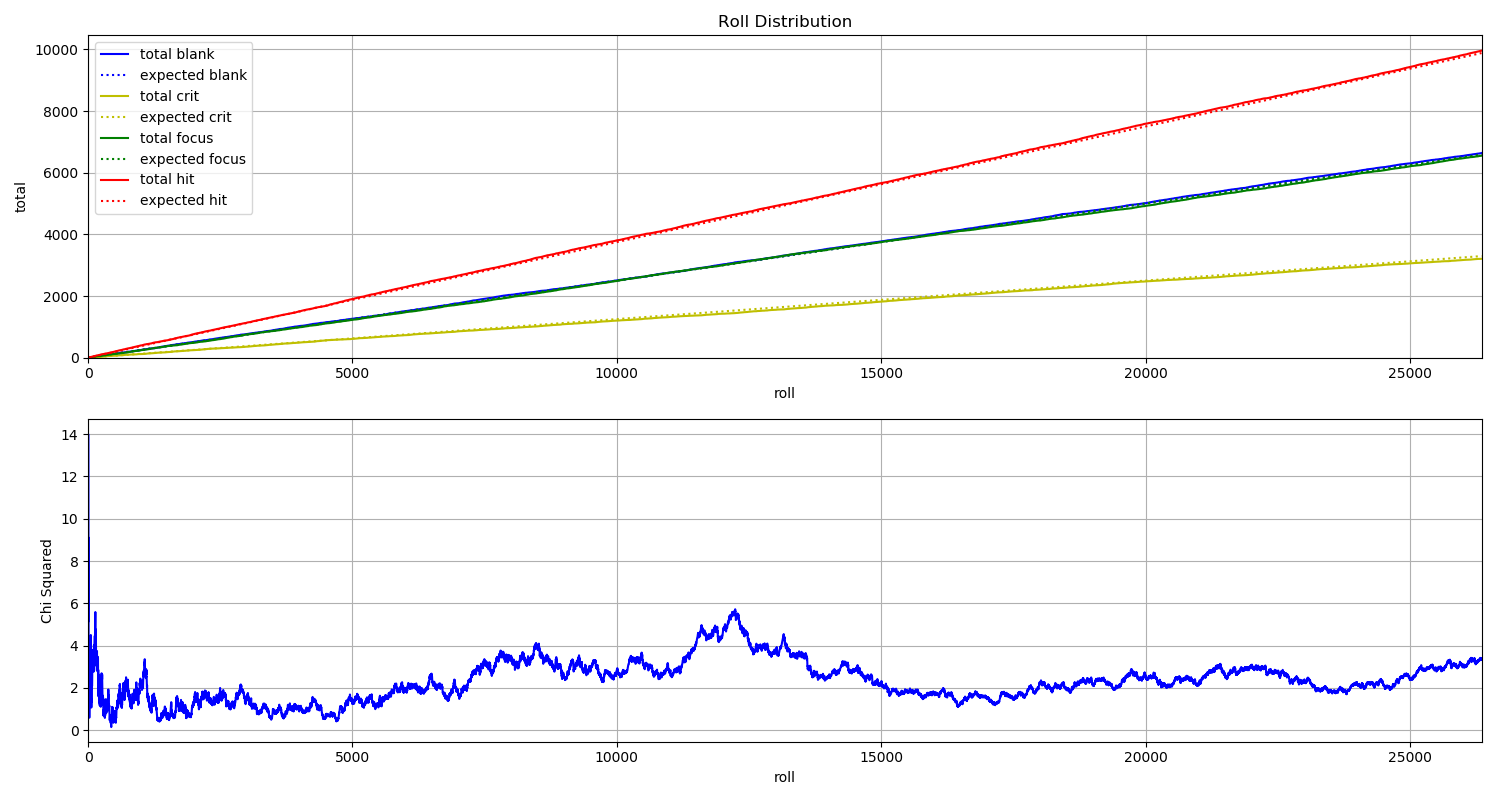

Values plotted in this chart, from the file beside it:
File, blank, crit, focus, hit
B_000000.jpg, 0, 1, 0, 0
B_000001.jpg, 0, 1, 0, 0
B_000002.jpg, 0, 0, 0, 1
B_000003.jpg, 0, 0, 1, 0
B_000004.jpg, 0, 0, 1, 0
B_000005.jpg, 0, 1, 0, 0
B_000006.jpg, 0, 0, 1, 0
B_000007.jpg, 1, 0, 0, 0
B_000008.jpg, 0, 0, 0, 1
B_000009.jpg, 1, 0, 0, 0
B_000010.jpg, 0, 0, 1, 0
B_000011.jpg, 0, 0, 0, 1
B_000012.jpg, 0, 0, 0, 1
B_000013.jpg, 0, 0, 0, 1
B_000014.jpg, 1, 0, 0, 0
B_000015.jpg, 0, 0, 1, 0
B_000016.jpg, 0, 1, 0, 0
B_000017.jpg, 0, 0, 1, 0
B_000018.jpg, 0, 0, 0, 1
B_000019.jpg, 0, 0, 0, 1
B_000020.jpg, 0, 0, 0, 1
B_000021.jpg, 1, 0, 0, 0
B_000022.jpg, 1, 0, 0, 0
B_000023.jpg, 0, 0, 1, 0
B_000024.jpg, 0, 0, 0, 1
B_000025.jpg, 0, 1, 0, 0
B_000026.jpg, 0, 0, 0, 1
B_000027.jpg, 0, 0, 0, 1
B_000028.jpg, 0, 1, 0, 0
B_000029.jpg, 0, 1, 0, 0
B_000030.jpg, 0, 0, 0, 1
B_000031.jpg, 0, 0, 0, 1
B_000032.jpg, 0, 0, 1, 0
B_000033.jpg, 1, 0, 0, 0
B_000034.jpg, 0, 0, 0, 1
B_000035.jpg, 0, 0, 1, 0
B_000036.jpg, 1, 0, 0, 0
B_000037.jpg, 0, 0, 0, 1
B_000038.jpg, 0, 0, 0, 1
B_000039.jpg, 0, 0, 0, 1
B_000040.jpg, 0, 0, 0, 1
B_000041.jpg, 0, 1, 0, 0
B_000042.jpg, 1, 0, 0, 0
B_000043.jpg, 0, 0, 0, 1
B_000044.jpg, 0, 0, 0, 1
B_000045.jpg, 0, 1, 0, 0
B_000046.jpg, 0, 0, 1, 0
B_000047.jpg, 0, 0, 0, 1
B_000048.jpg, 0, 0, 0, 1
B_000049.jpg, 0, 0, 1, 0
B_000050.jpg, 0, 1, 0, 0
B_000051.jpg, 1, 0, 0, 0
B_000052.jpg, 1, 0, 0, 0
B_000053.jpg, 0, 0, 1, 0
B_000054.jpg, 1, 0, 0, 0
B_000055.jpg, 0, 0, 1, 0
B_000056.jpg, 0, 0, 1, 0
B_000057.jpg, 0, 0, 0, 1
B_000058.jpg, 1, 0, 0, 0
B_000059.jpg, 0, 0, 1, 0
... 26,295 more rows
